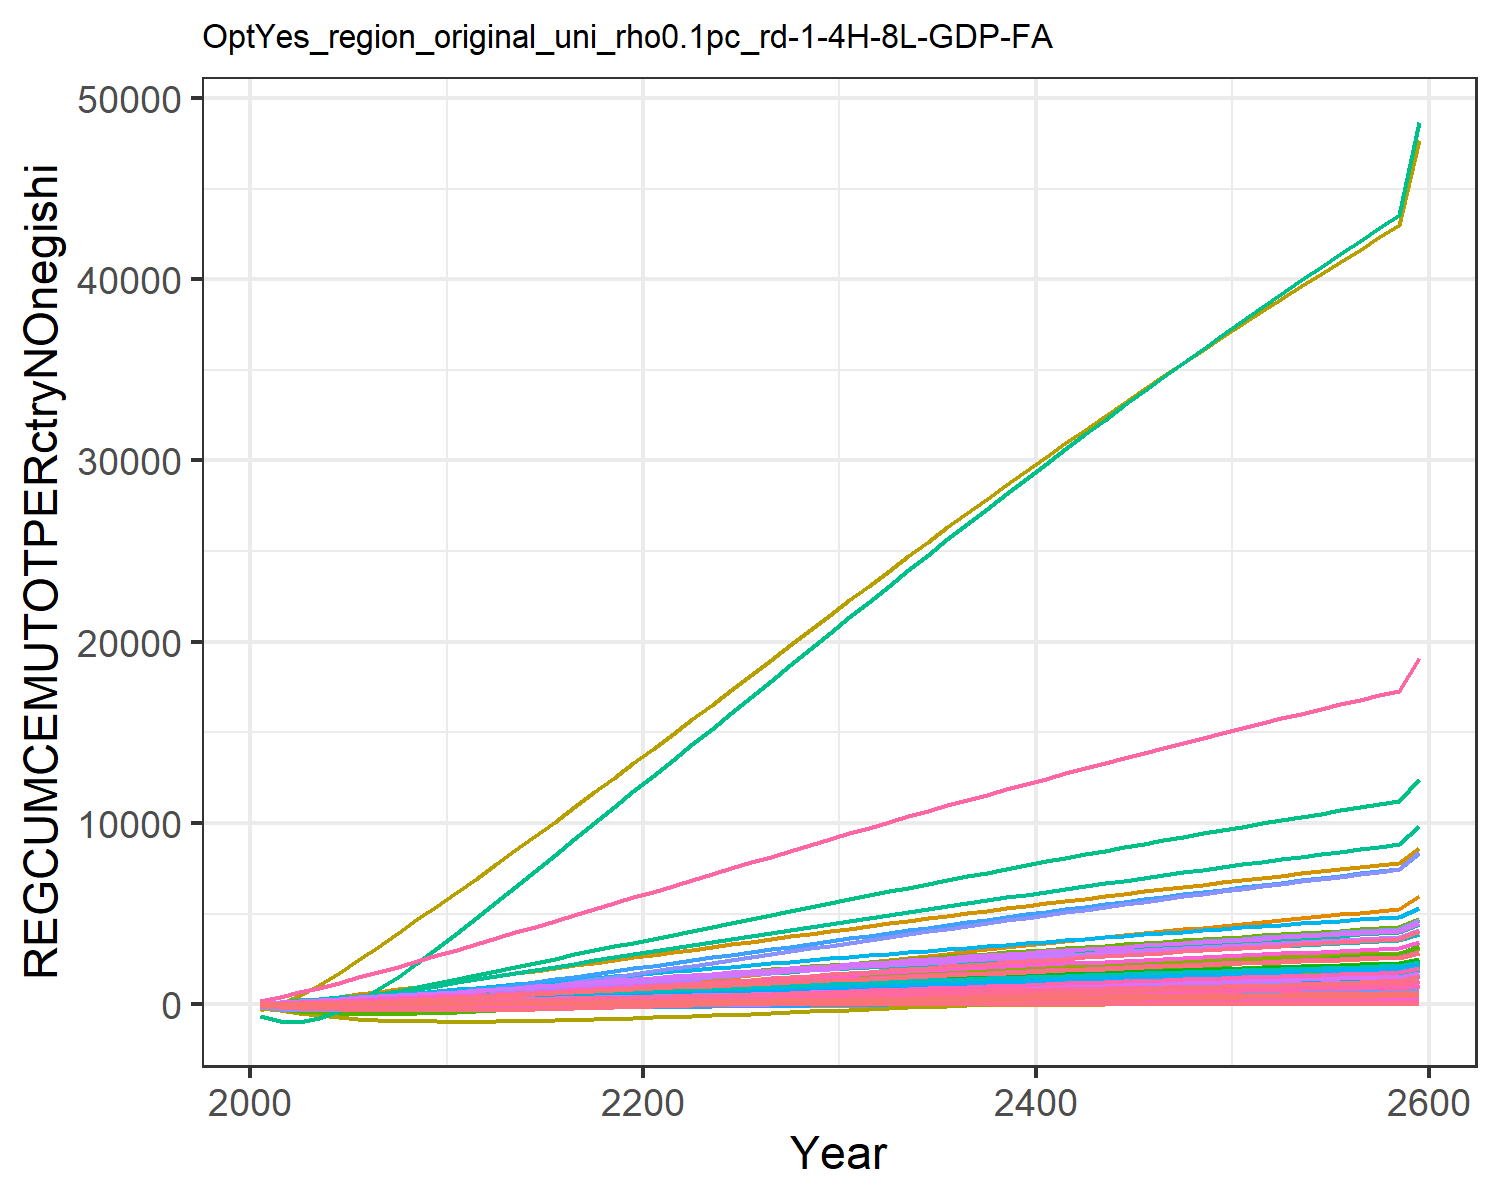

The table this chart was drawn from, first rows:
-56.64533101198248, -11.527927819824948, -0.10188530543972622, 8.219806058788691, 11.310981787620154, -0.4791963722140276, 14.60531749014489, 4.737612399027298, 0.7790737848408569, -25.98120931944796, 5.957578035955568, -12.349668451678651, -24.664045136402542, -134.73008837400977, 0.986489664210945, 1.0106275540501448, 0.14148861466545692, -0.03327274684770918, 1.0186405502023355, -0.0363033505651389, -1.7489136612293386, 33.28723086522205, 0.06187077099551613, 0.19127956882291264
-108.7, -18.84, 0.07329, 19.39, 28.39, -0.6291, 31.07, 9.858, 2.376, -50.4, 12.42, -23.12, -46.6, -250, 2.511, 2.48, 0.3298, 0.2476, 2.798, -0.01438, -1.709, 95.12, 0.1619, 0.4327
-149, -20.94, 0.5693, 33.43, 50.54, -0.3978, 49.22, 15.34, 4.918, -72.28, 19.35, -31.7, -64.7, -324.3, 4.656, 4.399, 0.5588, 0.8914, 5.454, 0.06053, -0.03593, 182.3, 0.2956, 0.7334
-178.8, -17.9, 1.285, 50.02, 76.69, 0.1013, 68.51, 21.03, 8.086, -91.54, 26.58, -38.09, -78.9, -362.2, 7.203, 6.724, 0.8192, 1.782, 8.684, 0.1792, 2.995, 289.9, 0.4562, 1.084
-199.2, -9.694, 2.155, 68.86, 105.7, 0.7935, 88.39, 26.85, 11.68, -108, 33.98, -42.19, -89.01, -368.1, 10.02, 9.408, 1.101, 2.845, 12.3, 0.3323, 7.103, 412.5, 0.6363, 1.475
-211.3, 2.871, 3.126, 89.2, 136.4, 1.618, 108.3, 32.67, 15.53, -121.2, 41.39, -44.06, -95.04, -347.6, 12.98, 12.34, 1.394, 4.02, 16.15, 0.5094, 11.98, 544.2, 0.8277, 1.888
-216.7, 18.74, 4.162, 110.6, 167.9, 2.534, 127.9, 38.41, 19.53, -131.4, 48.71, -44.05, -97.57, -306.6, 16.03, 15.47, 1.692, 5.264, 20.12, 0.7035, 17.4, 681.7, 1.026, 2.313
-216.7, 37.49, 5.238, 133.1, 200.2, 3.51, 147.2, 44.06, 23.61, -139.3, 55.92, -42.44, -97.13, -249.1, 19.11, 18.77, 1.993, 6.55, 24.15, 0.9107, 23.26, 823.4, 1.229, 2.746
-212.3, 58.78, 6.336, 156.6, 232.8, 4.524, 166.1, 49.6, 27.72, -145, 63.01, -39.47, -94.15, -178.2, 22.18, 22.23, 2.295, 7.858, 28.19, 1.128, 29.43, 968.1, 1.436, 3.186
-204.3, 82.46, 7.439, 181.1, 265.7, 5.556, 184.6, 55.03, 31.8, -148.9, 69.95, -35.21, -88.82, -96.09, 25.23, 25.87, 2.598, 9.168, 32.2, 1.352, 35.86, 1115, 1.644, 3.632
-193.3, 107.6, 8.556, 206, 298.7, 6.613, 202.9, 60.41, 35.91, -151.1, 76.83, -29.98, -81.62, -5.579, 28.28, 29.59, 2.901, 10.49, 36.23, 1.583, 42.48, 1263, 1.854, 4.078
-179.8, 133.2, 9.699, 230.6, 331.7, 7.702, 221.3, 65.81, 40.08, -151.9, 83.75, -24.13, -73.15, 91.36, 31.37, 33.29, 3.202, 11.85, 40.31, 1.817, 49.24, 1411, 2.064, 4.521
-164.6, 158.9, 10.86, 255.1, 364.8, 8.82, 239.8, 71.24, 44.31, -151.6, 90.7, -17.82, -63.73, 192.7, 34.5, 36.96, 3.503, 13.22, 44.45, 2.055, 56.13, 1561, 2.275, 4.958
-148, 184.7, 12.05, 279.3, 397.7, 9.962, 258.4, 76.68, 48.58, -150.4, 97.68, -11.18, -53.61, 297.3, 37.65, 40.61, 3.801, 14.62, 48.62, 2.296, 63.11, 1710, 2.486, 5.39
-130.2, 210.4, 13.24, 303.2, 430.5, 11.12, 277.1, 82.14, 52.89, -148.5, 104.7, -4.306, -42.96, 404.4, 40.82, 44.22, 4.098, 16.03, 52.82, 2.538, 70.14, 1859, 2.696, 5.815
-111.5, 235.9, 14.45, 326.8, 463.2, 12.3, 295.8, 87.6, 57.21, -146, 111.7, 2.733, -31.92, 513.3, 44, 47.79, 4.392, 17.45, 57.04, 2.781, 77.2, 2008, 2.904, 6.235
-92.14, 261, 15.66, 350, 495.5, 13.48, 314.5, 93.06, 61.55, -143.1, 118.7, 9.87, -20.63, 623.4, 47.18, 51.32, 4.683, 18.88, 61.27, 3.024, 84.27, 2155, 3.112, 6.648
-72.19, 285.8, 16.88, 372.9, 527.6, 14.67, 333.2, 98.51, 65.89, -139.7, 125.7, 17.06, -9.17, 734.1, 50.36, 54.8, 4.971, 20.32, 65.49, 3.266, 91.34, 2302, 3.317, 7.054
-51.82, 310.2, 18.1, 395.5, 559.4, 15.87, 352, 104, 70.23, -136.1, 132.7, 24.25, 2.375, 845.2, 53.54, 58.24, 5.256, 21.75, 69.72, 3.508, 98.39, 2447, 3.521, 7.454
-31.14, 334.2, 19.32, 417.7, 590.8, 17.07, 370.7, 109.4, 74.57, -132.3, 139.7, 31.43, 13.94, 956.3, 56.72, 61.62, 5.538, 23.19, 73.94, 3.748, 105.4, 2591, 3.723, 7.847
-10.1, 357.8, 20.54, 439.7, 622.1, 18.27, 389.5, 114.9, 78.91, -128.3, 146.7, 38.61, 25.57, 1068, 59.89, 64.98, 5.818, 24.62, 78.16, 3.988, 112.4, 2735, 3.924, 8.236
11.37, 381.4, 21.77, 461.7, 653.4, 19.49, 408.2, 120.3, 83.26, -124.1, 153.7, 45.84, 37.31, 1180, 63.07, 68.34, 6.098, 26.07, 82.39, 4.23, 119.5, 2879, 4.125, 8.624
33.23, 405, 23, 483.7, 684.8, 20.7, 427, 125.8, 87.62, -119.6, 160.7, 53.16, 49.25, 1294, 66.25, 71.7, 6.378, 27.51, 86.62, 4.473, 126.6, 3023, 4.327, 9.011
55.45, 428.7, 24.23, 505.6, 716.2, 21.93, 445.7, 131.2, 91.98, -115, 167.7, 60.57, 61.36, 1409, 69.43, 75.05, 6.658, 28.96, 90.86, 4.716, 133.8, 3168, 4.529, 9.397
77.97, 452.5, 25.47, 527.5, 747.6, 23.15, 464.5, 136.7, 96.35, -110.2, 174.7, 68.06, 73.63, 1524, 72.62, 78.4, 6.938, 30.42, 95.1, 4.961, 140.9, 3312, 4.731, 9.782
100.8, 476.3, 26.71, 549.3, 779, 24.38, 483.2, 142.1, 100.7, -105.3, 181.7, 75.61, 86.04, 1640, 75.8, 81.74, 7.217, 31.87, 99.34, 5.206, 148.1, 3457, 4.933, 10.17
123.8, 500.2, 27.95, 571, 810.5, 25.61, 501.9, 147.5, 105.1, -100.2, 188.6, 83.23, 98.58, 1756, 78.98, 85.08, 7.496, 33.33, 103.6, 5.453, 155.4, 3602, 5.135, 10.55
147, 524.1, 29.19, 592.7, 841.8, 26.85, 520.6, 153, 109.5, -94.96, 195.6, 90.9, 111.2, 1873, 82.16, 88.41, 7.775, 34.78, 107.8, 5.699, 162.6, 3747, 5.337, 10.93
170.5, 548, 30.43, 614.3, 873.2, 28.08, 539.3, 158.4, 113.8, -89.63, 202.6, 98.62, 124, 1990, 85.34, 91.73, 8.054, 36.24, 112.1, 5.946, 169.9, 3892, 5.539, 11.31
194.1, 571.8, 31.67, 635.9, 904.6, 29.32, 557.9, 163.8, 118.2, -84.19, 209.6, 106.4, 136.8, 2107, 88.51, 95.04, 8.332, 37.69, 116.3, 6.193, 177.1, 4037, 5.741, 11.69
217.7, 595.7, 32.9, 657.3, 935.8, 30.55, 576.5, 169.2, 122.5, -78.67, 216.5, 114.1, 149.7, 2224, 91.67, 98.34, 8.609, 39.15, 120.5, 6.44, 184.4, 4181, 5.942, 12.06
241.4, 619.4, 34.13, 678.6, 966.8, 31.78, 594.9, 174.5, 126.9, -73.09, 223.4, 121.9, 162.5, 2341, 94.81, 101.6, 8.884, 40.59, 124.7, 6.686, 191.6, 4324, 6.142, 12.44
265.1, 642.9, 35.36, 699.7, 997.6, 33, 613.2, 179.8, 131.1, -67.45, 230.2, 129.7, 175.4, 2458, 97.93, 104.9, 9.157, 42.02, 128.9, 6.93, 198.8, 4467, 6.34, 12.8
288.8, 666.4, 36.57, 720.6, 1028, 34.22, 631.4, 185.1, 135.4, -61.77, 237, 137.4, 188.3, 2574, 101, 108.1, 9.427, 43.45, 133, 7.173, 206, 4608, 6.537, 13.17
312.4, 689.6, 37.78, 741.4, 1058, 35.42, 649.4, 190.3, 139.6, -56.05, 243.7, 145.1, 201.1, 2689, 104.1, 111.3, 9.696, 44.86, 137.1, 7.415, 213.1, 4749, 6.733, 13.53
336, 712.8, 38.97, 762, 1089, 36.62, 667.2, 195.5, 143.8, -50.3, 250.4, 152.8, 213.9, 2804, 107.1, 114.5, 9.962, 46.26, 141.1, 7.655, 220.2, 4888, 6.927, 13.89
359.5, 735.7, 40.16, 782.4, 1118, 37.81, 685, 200.7, 148, -44.53, 257, 160.4, 226.7, 2918, 110.2, 117.6, 10.23, 47.66, 145.2, 7.894, 227.2, 5027, 7.12, 14.25
383, 758.5, 41.34, 802.6, 1148, 39, 702.5, 205.8, 152.1, -38.73, 263.6, 168.1, 239.4, 3032, 113.2, 120.7, 10.49, 49.04, 149.2, 8.131, 234.2, 5164, 7.311, 14.6
406.4, 781.2, 42.52, 822.7, 1177, 40.17, 720, 210.8, 156.2, -32.91, 270.1, 175.7, 252.1, 3145, 116.2, 123.8, 10.75, 50.42, 153.2, 8.366, 241.1, 5300, 7.5, 14.95
429.7, 803.7, 43.68, 842.6, 1207, 41.34, 737.3, 215.8, 160.3, -27.08, 276.5, 183.2, 264.7, 3257, 119.1, 126.9, 11, 51.78, 157.1, 8.6, 248, 5436, 7.688, 15.3
452.9, 826, 44.84, 862.4, 1235, 42.5, 754.4, 220.8, 164.4, -21.24, 282.9, 190.8, 277.3, 3369, 122, 130, 11.26, 53.14, 161, 8.833, 254.9, 5570, 7.875, 15.64
476.1, 848.2, 45.99, 881.9, 1264, 43.66, 771.4, 225.7, 168.4, -15.4, 289.3, 198.3, 289.9, 3480, 124.9, 133, 11.51, 54.48, 164.9, 9.064, 261.7, 5703, 8.06, 15.98
499.1, 870.2, 47.13, 901.3, 1293, 44.8, 788.3, 230.6, 172.3, -9.547, 295.6, 205.7, 302.3, 3590, 127.8, 136, 11.76, 55.82, 168.8, 9.293, 268.4, 5835, 8.244, 16.32
522, 892, 48.26, 920.6, 1321, 45.94, 805, 235.5, 176.3, -3.695, 301.8, 213.1, 314.8, 3699, 130.7, 139, 12.01, 57.14, 172.6, 9.52, 275.1, 5967, 8.426, 16.65
544.8, 913.7, 49.38, 939.6, 1349, 47.06, 821.6, 240.3, 180.2, 2.156, 308, 220.5, 327.1, 3808, 133.5, 141.9, 12.26, 58.46, 176.4, 9.746, 281.8, 6097, 8.607, 16.98
567.6, 935.2, 50.49, 958.5, 1377, 48.18, 838.1, 245, 184.1, 8.003, 314.2, 227.8, 339.4, 3916, 136.3, 144.8, 12.5, 59.76, 180.1, 9.971, 288.4, 6226, 8.786, 17.31
590.2, 956.6, 51.59, 977.3, 1404, 49.29, 854.4, 249.8, 187.9, 13.84, 320.3, 235.1, 351.7, 4024, 139.1, 147.7, 12.75, 61.05, 183.9, 10.19, 295, 6354, 8.964, 17.64
612.6, 977.8, 52.69, 995.9, 1431, 50.4, 870.6, 254.5, 191.8, 19.68, 326.3, 242.4, 363.9, 4130, 141.9, 150.6, 12.99, 62.34, 187.6, 10.41, 301.5, 6481, 9.14, 17.96
635, 998.8, 53.78, 1014, 1458, 51.49, 886.6, 259.1, 195.6, 25.5, 332.3, 249.6, 376, 4236, 144.6, 153.5, 13.23, 63.61, 191.2, 10.63, 308, 6607, 9.315, 18.28
657.2, 1020, 54.86, 1033, 1485, 52.58, 902.5, 263.7, 199.3, 31.32, 338.2, 256.8, 388, 4341, 147.4, 156.3, 13.46, 64.87, 194.9, 10.85, 314.5, 6732, 9.489, 18.59
679.4, 1040, 55.93, 1051, 1512, 53.65, 918.3, 268.3, 203, 37.12, 344.1, 263.9, 400, 4446, 150.1, 159.1, 13.7, 66.13, 198.5, 11.07, 320.8, 6856, 9.661, 18.91
701.4, 1061, 56.99, 1069, 1538, 54.72, 933.9, 272.8, 206.7, 42.91, 349.9, 270.9, 411.9, 4550, 152.7, 161.9, 13.93, 67.37, 202.1, 11.28, 327.2, 6978, 9.831, 19.22
723.2, 1081, 58.04, 1086, 1564, 55.79, 949.4, 277.3, 210.4, 48.68, 355.7, 278, 423.7, 4652, 155.4, 164.7, 14.16, 68.6, 205.6, 11.5, 333.5, 7100, 10, 19.52
744.9, 1101, 59.08, 1104, 1590, 56.84, 964.8, 281.7, 214, 54.44, 361.4, 285, 435.5, 4755, 158, 167.4, 14.39, 69.82, 209.1, 11.71, 339.7, 7221, 10.17, 19.83
766.6, 1121, 60.12, 1121, 1616, 57.88, 980, 286.1, 217.6, 60.18, 367.1, 291.9, 447.2, 4856, 160.6, 170.1, 14.61, 71.04, 212.6, 11.92, 345.9, 7341, 10.33, 20.13
788, 1141, 61.15, 1139, 1642, 58.92, 995.1, 290.5, 221.2, 65.91, 372.7, 298.8, 458.8, 4957, 163.2, 172.8, 14.84, 72.24, 216.1, 12.12, 352.1, 7460, 10.5, 20.43
809.4, 1161, 62.16, 1156, 1667, 59.95, 1010, 294.8, 224.8, 71.61, 378.3, 305.6, 470.3, 5057, 165.8, 175.4, 15.06, 73.43, 219.5, 12.33, 358.2, 7577, 10.66, 20.72
830.6, 1180, 63.17, 1173, 1692, 60.97, 1025, 299.1, 228.3, 77.29, 383.8, 312.4, 481.8, 5156, 168.3, 178.1, 15.28, 74.61, 222.9, 12.53, 364.2, 7694, 10.82, 21.01
851.6, 1200, 64.18, 1190, 1717, 61.98, 1040, 303.4, 231.8, 82.95, 389.3, 319.2, 493.2, 5254, 170.8, 180.7, 15.5, 75.78, 226.3, 12.74, 370.2, 7810, 10.98, 21.3
1002, 1338, 71.34, 1310, 1894, 69.22, 1145, 333.8, 256.7, 123.5, 428.5, 367.5, 574.8, 5958, 188.9, 199.4, 17.06, 84.17, 250.4, 14.19, 413.2, 8639, 12.13, 23.38
